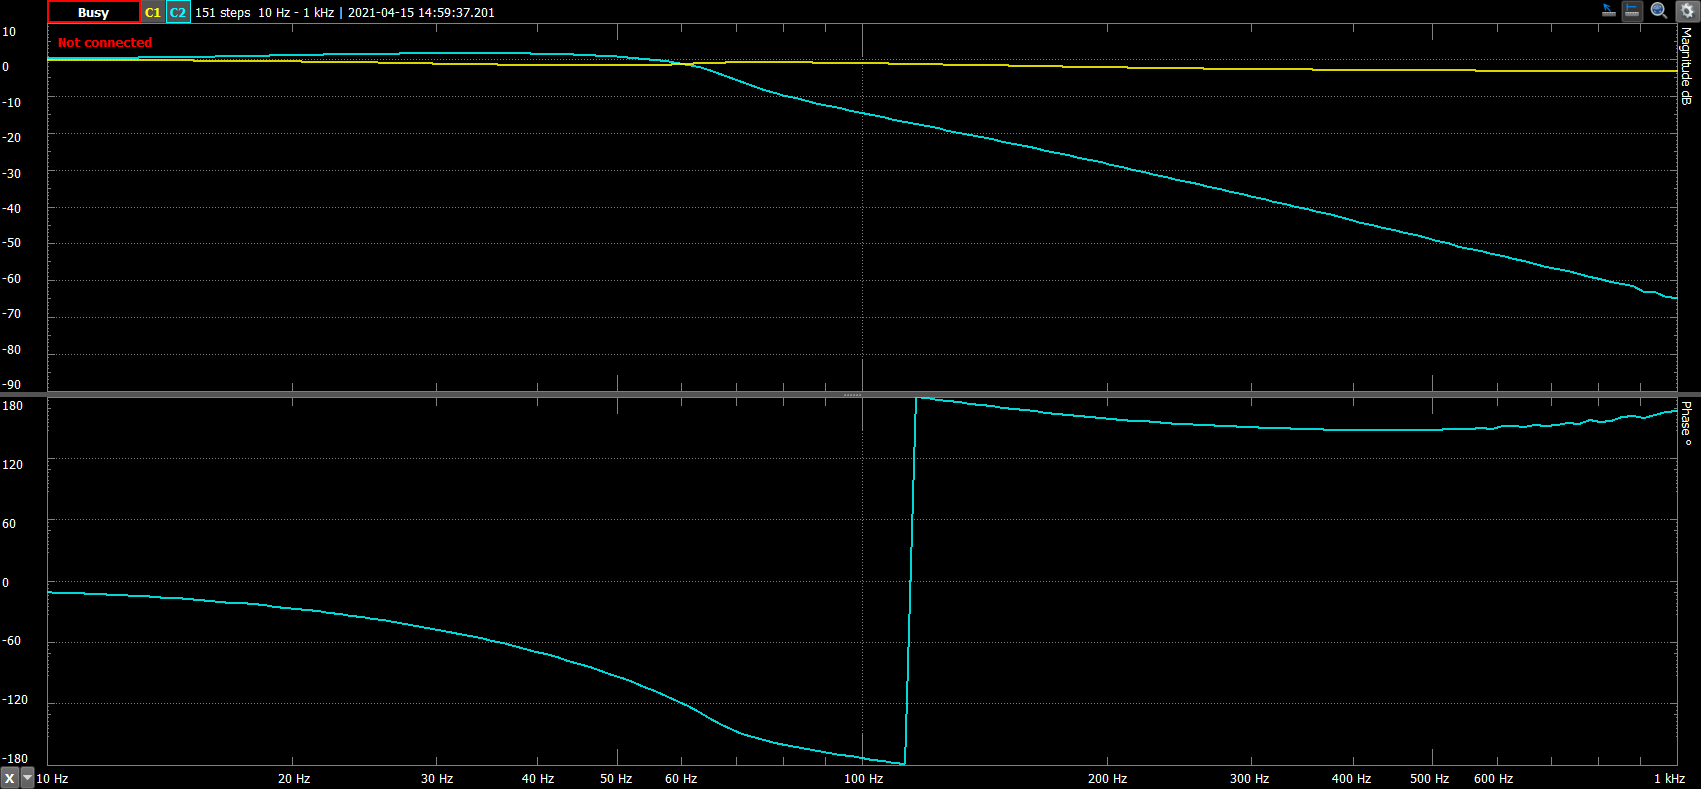

Source data for this figure (header and first rows):
#Frequency (Hz), Channel 1 Magnitude (dB), Channel 2 Magnitude (dB), Channel 2 Phase (*)
10, -0.1257, 0.2696, -10.86
10.31, -0.1356, 0.2897, -11.23
10.63, -0.1455, 0.3123, -11.63
10.96, -0.1553, 0.3366, -12.05
11.31, -0.1655, 0.3627, -12.49
11.66, -0.1764, 0.3908, -12.96
12.02, -0.188, 0.4206, -13.45
12.4, -0.2, 0.4523, -13.97
12.78, -0.2129, 0.4865, -14.51
13.18, -0.2267, 0.5224, -15.09
13.59, -0.2413, 0.5605, -15.69
14.02, -0.257, 0.6002, -16.34
14.45, -0.2737, 0.6421, -17.01
14.91, -0.2917, 0.686, -17.72
15.37, -0.3107, 0.7316, -18.48
15.85, -0.3309, 0.7783, -19.27
16.34, -0.3526, 0.8268, -20.11
16.85, -0.3756, 0.8764, -20.99
17.38, -0.3998, 0.9266, -21.91
17.92, -0.4257, 0.9778, -22.88
18.48, -0.4534, 1.029, -23.89
19.05, -0.482, 1.08, -24.95
19.65, -0.5131, 1.132, -26.05
20.26, -0.5454, 1.183, -27.21
20.89, -0.5795, 1.234, -28.41
21.54, -0.6152, 1.284, -29.67
22.22, -0.6542, 1.333, -30.98
22.91, -0.6927, 1.38, -32.34
23.62, -0.7337, 1.426, -33.77
24.36, -0.7765, 1.47, -35.24
25.12, -0.8211, 1.512, -36.78
25.9, -0.8669, 1.55, -38.38
26.71, -0.9151, 1.588, -40.04
27.54, -0.9648, 1.62, -41.77
28.4, -1.014, 1.65, -43.57
29.29, -1.064, 1.675, -45.45
30.2, -1.114, 1.695, -47.4
31.14, -1.164, 1.711, -49.43
32.11, -1.214, 1.721, -51.54
33.11, -1.266, 1.724, -53.74
34.15, -1.317, 1.724, -56.01
35.21, -1.363, 1.713, -58.39
36.31, -1.407, 1.696, -60.84
37.44, -1.451, 1.671, -63.39
38.61, -1.488, 1.637, -66.03
39.81, -1.524, 1.592, -68.79
41.05, -1.555, 1.538, -71.64
42.33, -1.582, 1.469, -74.61
43.65, -1.601, 1.387, -77.69
45.01, -1.613, 1.287, -80.9
46.42, -1.619, 1.167, -84.26
47.86, -1.617, 1.028, -87.75
49.36, -1.604, 0.8662, -91.37
50.89, -1.59, 0.7142, -94.96
52.48, -1.557, 0.488, -98.95
54.12, -1.514, 0.2322, -103.1
55.8, -1.458, -0.06956, -107.4
57.54, -1.391, -0.4257, -112
59.34, -1.309, -0.8671, -116.9
61.19, -1.214, -1.413, -122.2
... 91 more rows
